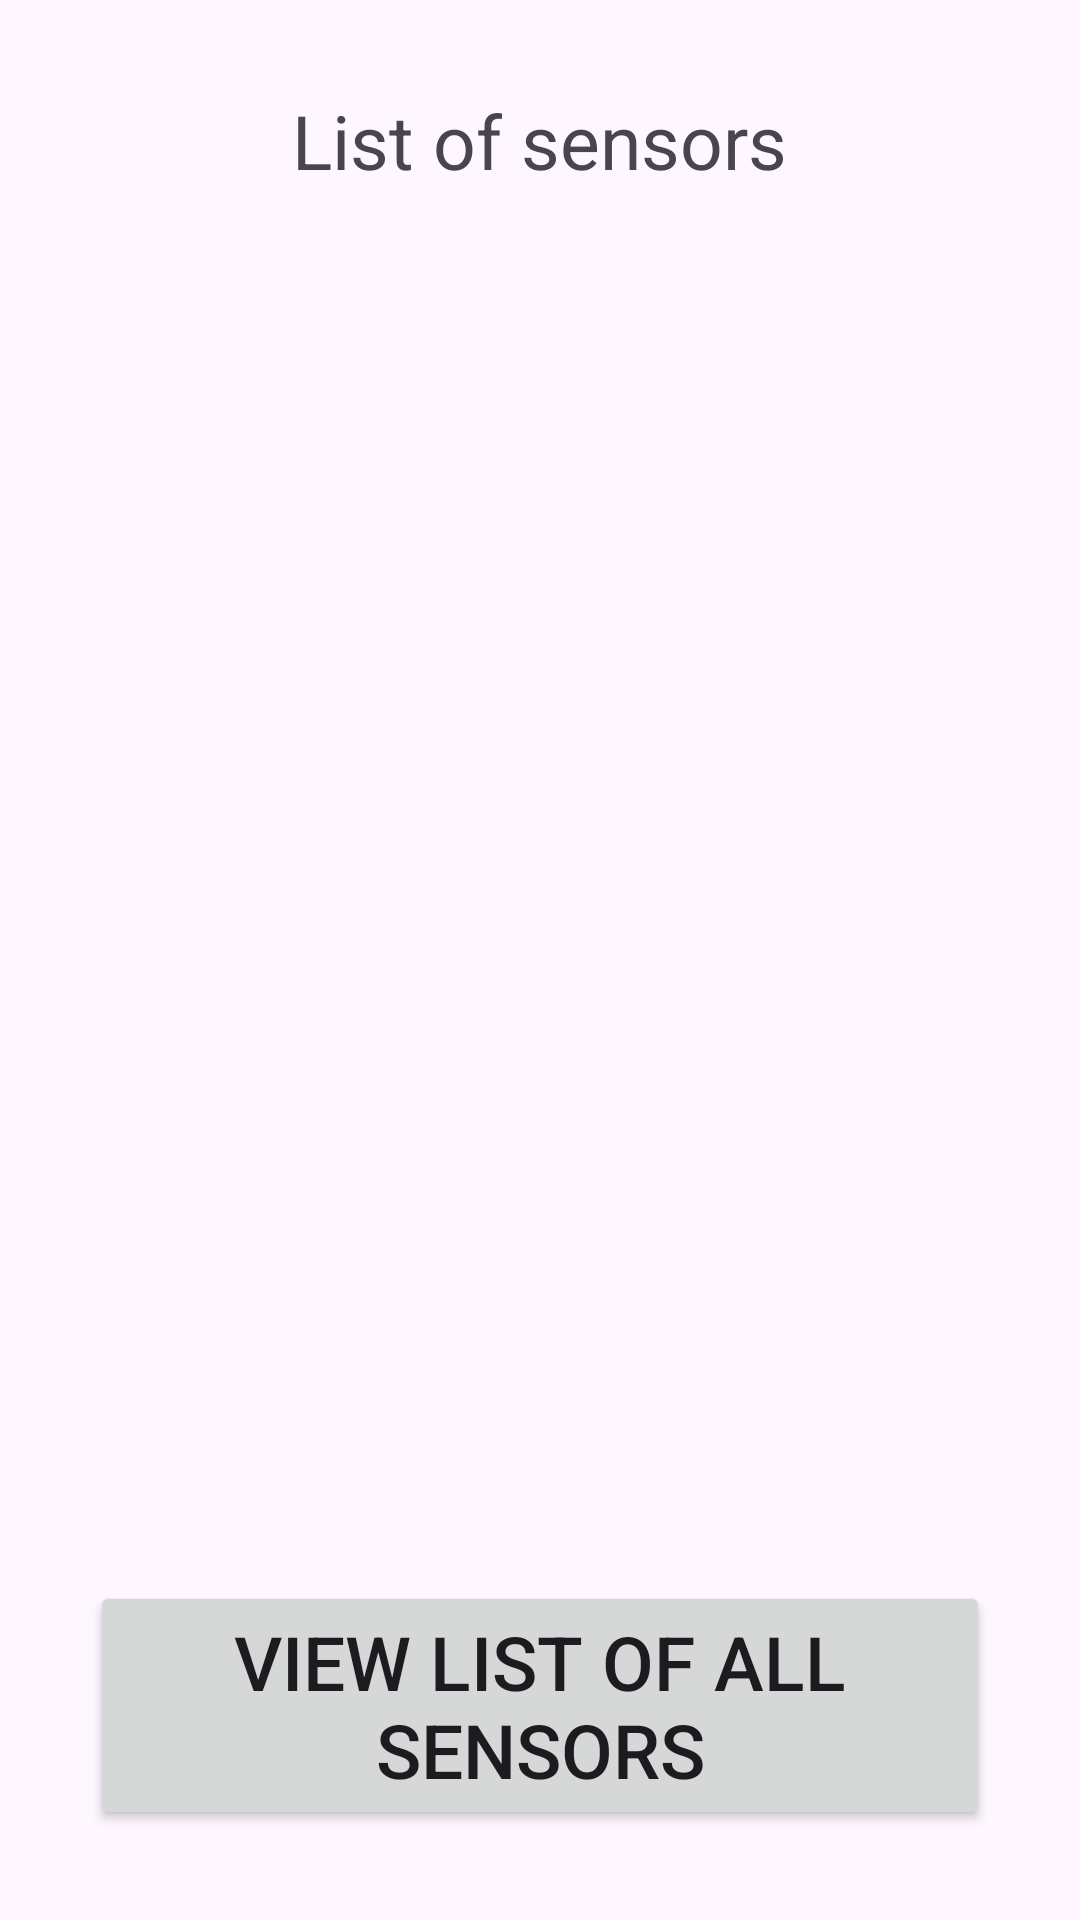

Produce the Android XML layout that renders to this screen, including the resource entries it uses.
<!-- AndroidManifest.xml: application theme Theme.SensorsCollection -->
<!-- res/layout/activity_list_all_sensors.xml -->
<?xml version="1.0" encoding="utf-8"?>
<LinearLayout xmlns:android="http://schemas.android.com/apk/res/android"
    xmlns:app="http://schemas.android.com/apk/res-auto"
    xmlns:tools="http://schemas.android.com/tools"
    android:layout_width="match_parent"
    android:layout_height="match_parent"
    android:orientation="vertical"
    android:gravity="center_horizontal"
    android:padding="30dp"
    tools:context=".MainActivity">

    <TextView
        android:layout_width="wrap_content"
        android:layout_height="wrap_content"
        android:textSize="25dp"
        android:layout_marginBottom="30dp"
        android:text="List of sensors" />

    <ListView
        android:id="@+id/lvAllSensors"
        android:layout_width="match_parent"
        android:layout_height="match_parent"
        android:layout_weight="1"/>

    <Button
        android:id="@+id/bView"
        android:layout_width="match_parent"
        android:layout_height="wrap_content"
        android:layout_weight="0"
        android:textSize="25dp"
        android:text="View list of all sensors" />

</LinearLayout>
<!-- resources referenced by this layout -->
<resources>
  <style name="Theme.SensorsCollection" parent="Base.Theme.SensorsCollection" />
  <style name="Base.Theme.SensorsCollection" parent="Theme.Material3.DayNight.NoActionBar">
          
          
      </style>
</resources>
